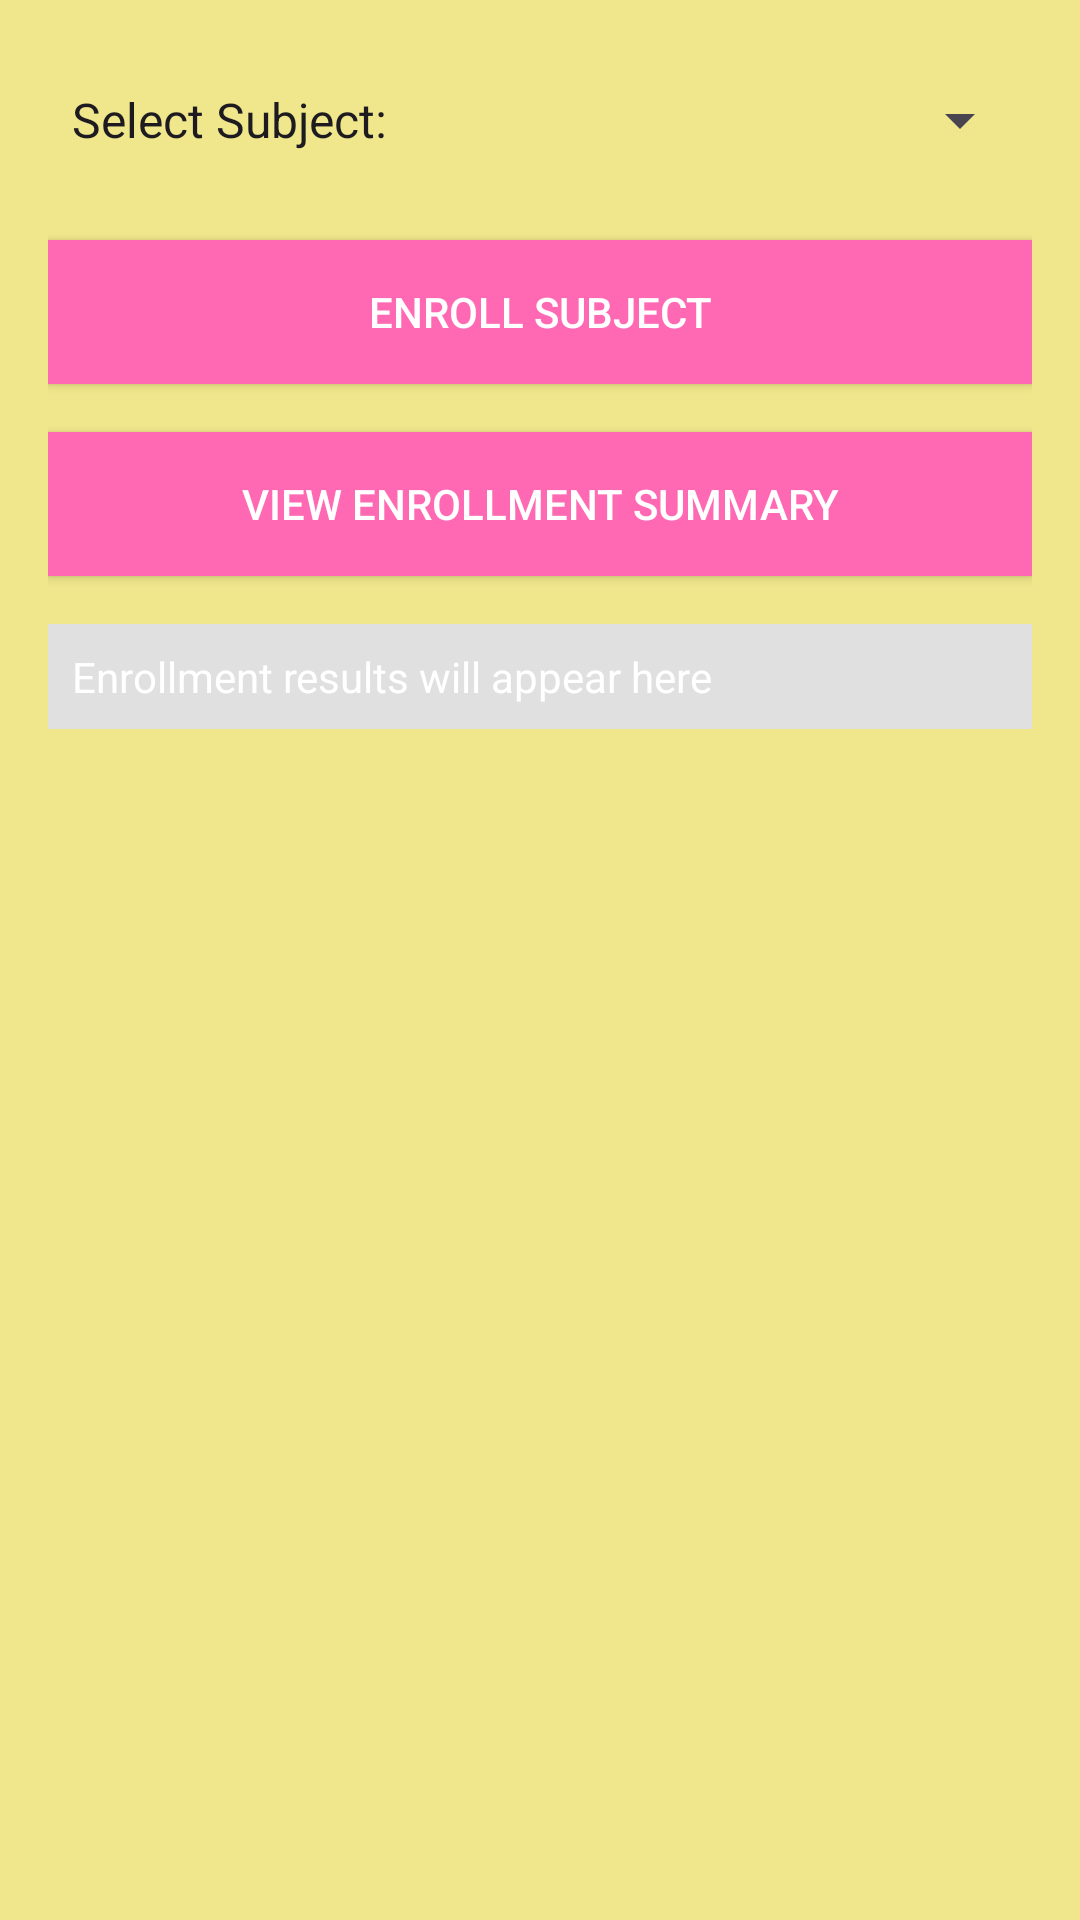

Layout XML and referenced resources for this Android screen:
<!-- AndroidManifest.xml: application theme Theme.Enrollment_App -->
<!-- res/layout/activity_enroll.xml -->
<?xml version="1.0" encoding="utf-8"?>
<LinearLayout xmlns:android="http://schemas.android.com/apk/res/android"
    android:layout_width="match_parent"
    android:layout_height="match_parent"
    android:orientation="vertical"
    android:padding="16dp"
    android:background="#F0E68C">

    <Spinner
        android:id="@+id/subjectSpinner"
        android:layout_width="match_parent"
        android:layout_height="wrap_content"
        android:minHeight="48dp"
        android:prompt="@string/select_subject_prompt"
        android:spinnerMode="dropdown"
        android:entries="@array/subjects"/>

    <Button
        android:id="@+id/enrollButton"
        android:layout_width="match_parent"
        android:layout_height="wrap_content"
        android:layout_marginTop="16dp"
        android:background="#FF69B4"
        android:text="Enroll Subject"
        android:textColor="#FFFFFF" />

    <Button
        android:id="@+id/viewSummaryButton"
        android:layout_width="match_parent"
        android:layout_height="wrap_content"
        android:layout_marginTop="16dp"
        android:background="#FF69B4"
        android:text="View Enrollment Summary"
        android:textColor="#FFFFFF" />

    <TextView
        android:id="@+id/resultsTextView"
        android:layout_width="match_parent"
        android:layout_height="wrap_content"
        android:text="Enrollment results will appear here"
        android:padding="8dp"
        android:background="#E0E0E0"
        android:layout_marginTop="16dp"
        android:textColor="#FFFFFF" />
</LinearLayout>
<!-- resources referenced by this layout -->
<resources>
  <string-array name="subjects">
          <item>Select Subject:</item>
          <item>Software Engineering (3 credits)</item>
          <item>Wireless Mobile Programming (3 credits) </item>
          <item>Data Structure Algorithm (3 credits) </item>
          <item>Network Security (3 credits) </item>
          <item>Academic Writing (3 credits) </item>
          <item>Artifical Inteligence (3 credits) </item>
  
      </string-array>
  <string name="select_subject_prompt">Select Subject</string>
  <style name="Theme.Enrollment_App" parent="Base.Theme.Enrollment_App" />
  <style name="Base.Theme.Enrollment_App" parent="Theme.Material3.DayNight.NoActionBar">
          
          
      </style>
</resources>
